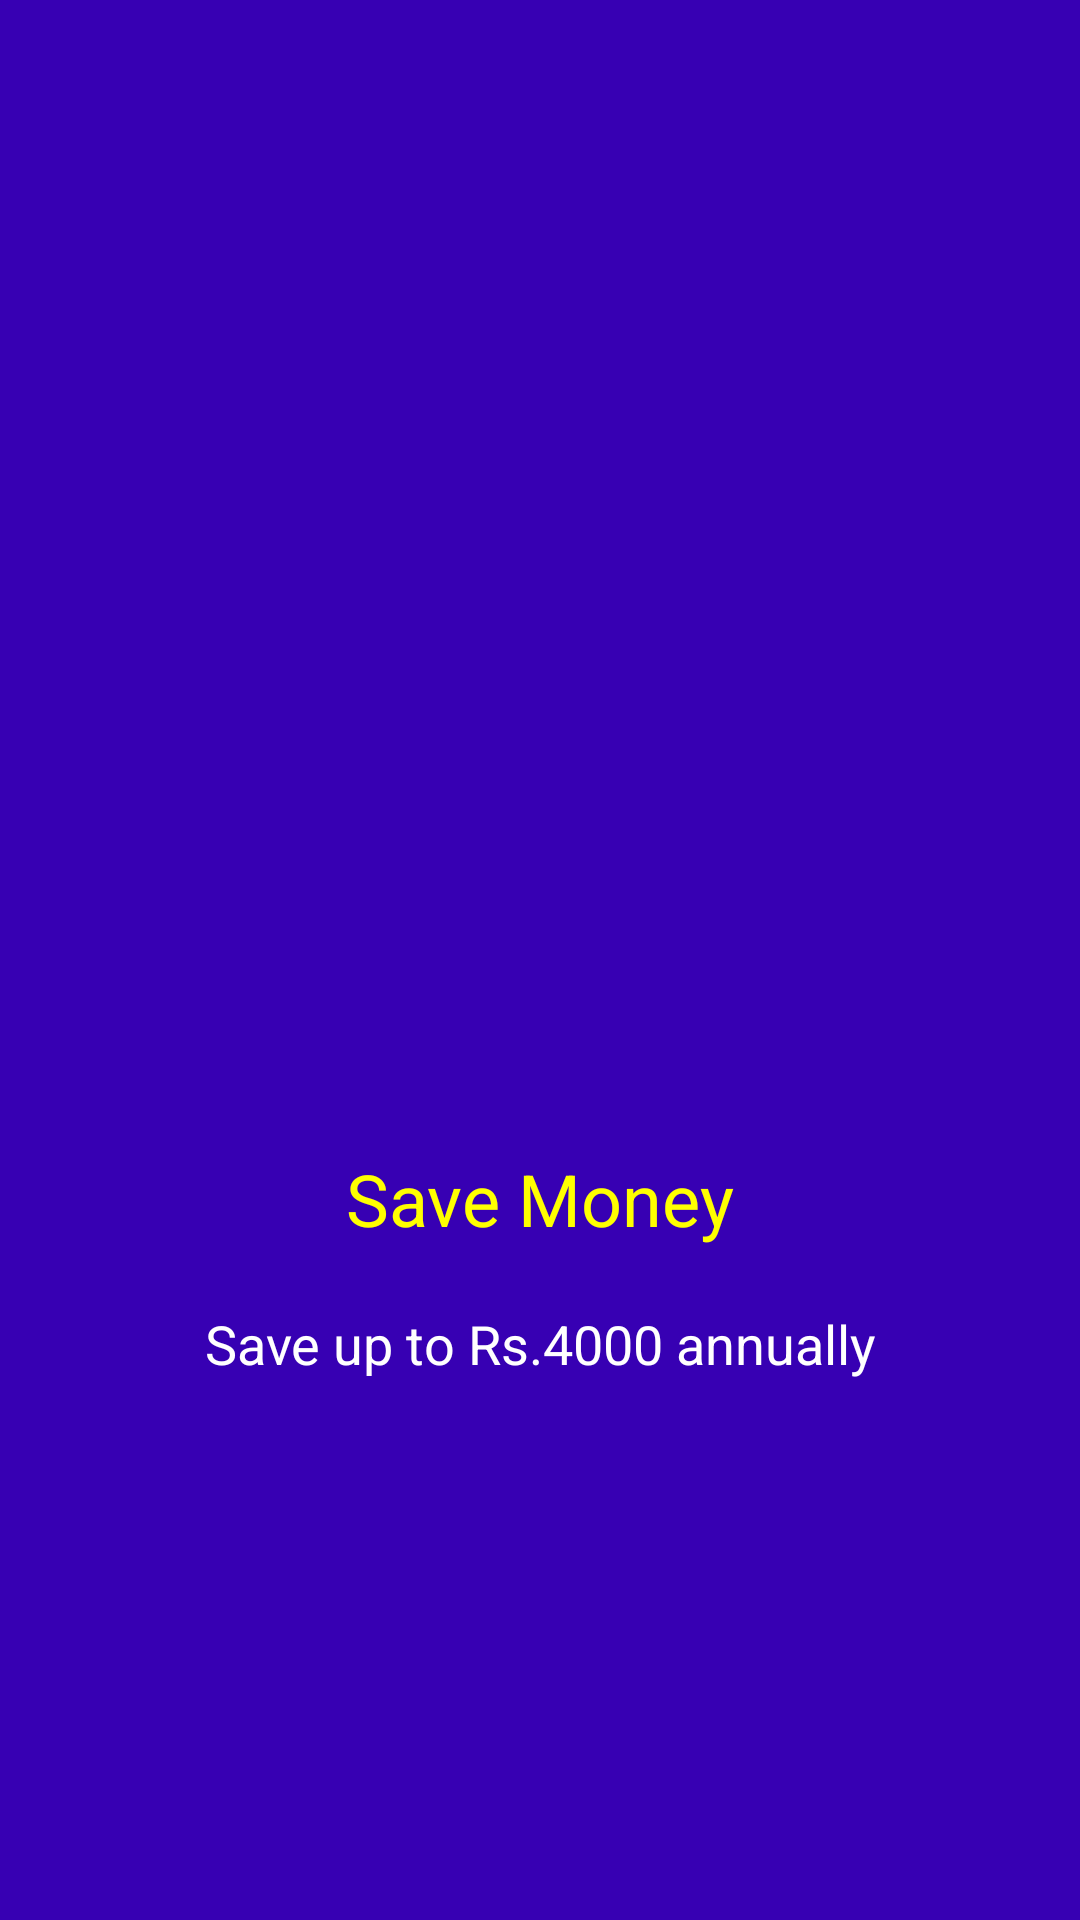

The Android layout XML behind this screen, and the referenced resources:
<!-- AndroidManifest.xml: application theme AppTheme -->
<!-- res/layout/welcome_slide3.xml -->
<?xml version="1.0" encoding="utf-8"?>
<android.support.constraint.ConstraintLayout xmlns:android="http://schemas.android.com/apk/res/android"
    xmlns:app="http://schemas.android.com/apk/res-auto"
    xmlns:tools="http://schemas.android.com/tools"
    android:id="@+id/relativeLayout4"
    android:layout_width="match_parent"
    android:layout_height="match_parent"
    android:background="@color/bg_screen1"
    android:elevation="4dp">


    <ImageView
        android:id="@+id/imageView3"
        android:layout_width="wrap_content"
        android:layout_height="0dp"
        android:layout_marginBottom="84dp"
        android:layout_marginTop="100dp"
        android:src="@drawable/ic_discount"
        app:layout_constraintBottom_toTopOf="@+id/textView5"
        app:layout_constraintEnd_toEndOf="parent"
        app:layout_constraintStart_toStartOf="parent"
        app:layout_constraintTop_toTopOf="parent" />

    <TextView
        android:id="@+id/textView5"
        android:layout_width="wrap_content"
        android:layout_height="wrap_content"
        android:layout_marginBottom="20dp"
        android:text="@string/slide_3_title"
        android:textAppearance="@style/share_rides"
        app:layout_constraintBottom_toTopOf="@+id/textView6"
        app:layout_constraintEnd_toEndOf="parent"
        app:layout_constraintStart_toStartOf="parent"
        app:layout_constraintTop_toBottomOf="@+id/imageView3" />

    <TextView
        android:id="@+id/textView6"
        android:layout_width="wrap_content"
        android:layout_height="wrap_content"
        android:layout_marginBottom="180dp"
        android:paddingLeft="@dimen/desc_padding"
        android:paddingRight="@dimen/desc_padding"
        android:text="@string/slide_3_desc"
        android:textAlignment="center"
        android:textAppearance="@style/share_autos"
        app:layout_constraintBottom_toBottomOf="parent"
        app:layout_constraintEnd_toEndOf="parent"
        app:layout_constraintStart_toStartOf="parent"
        app:layout_constraintTop_toBottomOf="@+id/textView5" />

    


</android.support.constraint.ConstraintLayout>
<!-- resources referenced by this layout -->
<resources>
  <color name="bg_screen1">#3700B3</color>
  <dimen name="desc_padding">10dp</dimen>
  <string name="slide_3_desc">Save up to Rs.4000 annually</string>
  <string name="slide_3_title">Save Money</string>
  <style name="share_autos">
          <item name="android:textSize">18sp</item>
          <item name="android:textColor">#FFFFFF</item>
      </style>
  <style name="share_rides">
          <item name="android:textSize">24sp</item>
          <item name="android:textColor">#FFFF00</item>
      </style>
  <style name="AppTheme" parent="Theme.AppCompat.Light.DarkActionBar">
          
          <item name="colorPrimary">@color/colorPrimary</item>
          <item name="colorPrimaryDark">@color/colorPrimaryDark</item>
          <item name="colorAccent">@color/colorAccent</item>
          <item name="windowActionBar">false</item>
          <item name="windowNoTitle">true</item>
      </style>
  <color name="colorPrimary">#3F51B5</color>
  <color name="colorPrimaryDark">#303F9F</color>
  <color name="colorAccent">#FF4081</color>
</resources>
